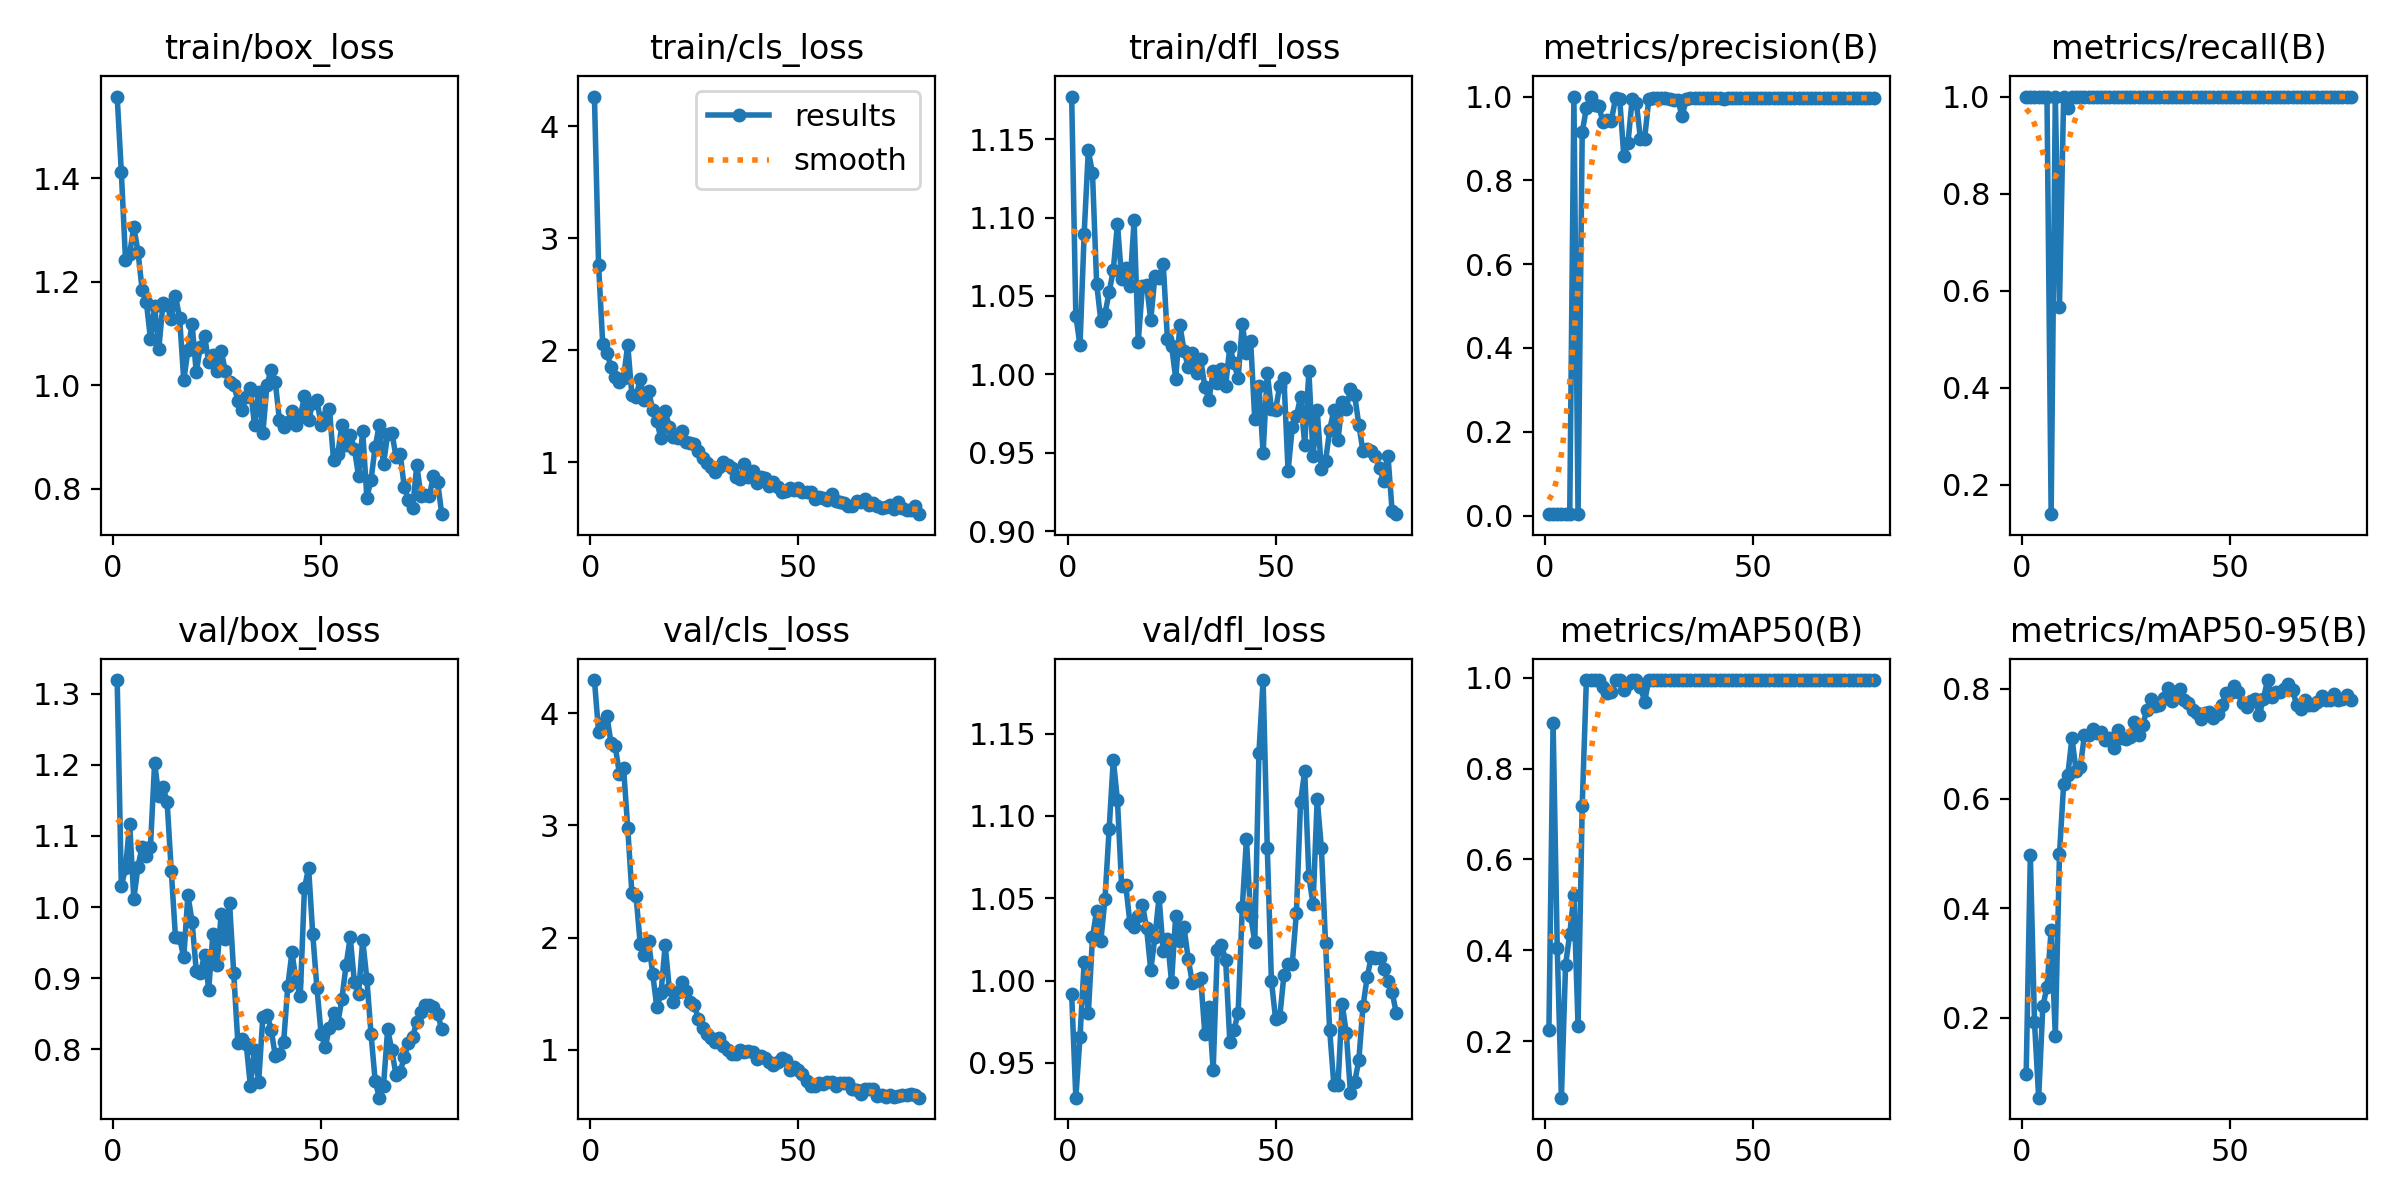

The file beside this chart, header and first rows:
epoch, time, train/box_loss, train/cls_loss, train/dfl_loss, metrics/precision(B), metrics/recall(B), metrics/mAP50(B), metrics/mAP50-95(B), val/box_loss, val/cls_loss, val/dfl_loss, lr/pg0, lr/pg1, lr/pg2
1, 20.92, 1.557, 4.267, 1.177, 0.00333, 1, 0.2255, 0.09734, 1.319, 4.295, 0.9917, 0.00016, 0.00016, 0.00016
2, 41, 1.411, 2.76, 1.037, 0.00333, 1, 0.9009, 0.4967, 1.029, 3.833, 0.9289, 0.0003366, 0.0003366, 0.0003366
3, 61.05, 1.243, 2.054, 1.018, 0.00333, 1, 0.4045, 0.1921, 1.055, 3.915, 0.9656, 0.0005097, 0.0005097, 0.0005097
4, 81.01, 1.254, 1.979, 1.09, 0.00333, 1, 0.07549, 0.05471, 1.117, 3.973, 1.011, 0.0006792, 0.0006792, 0.0006792
5, 100.9, 1.306, 1.85, 1.143, 0.00333, 1, 0.3684, 0.221, 1.012, 3.731, 0.9801, 0.0008452, 0.0008452, 0.0008452
6, 120.7, 1.258, 1.763, 1.128, 0.00333, 1, 0.4352, 0.2567, 1.057, 3.704, 1.026, 0.001008, 0.001008, 0.001008
7, 140.7, 1.184, 1.715, 1.058, 1, 0.139, 0.5213, 0.3605, 1.085, 3.462, 1.043, 0.001166, 0.001166, 0.001166
8, 160.5, 1.162, 1.75, 1.034, 0.00333, 1, 0.233, 0.1674, 1.071, 3.514, 1.024, 0.001322, 0.001322, 0.001322
9, 180.3, 1.09, 2.05, 1.039, 0.9149, 0.5669, 0.7187, 0.4985, 1.085, 2.978, 1.05, 0.001473, 0.001473, 0.001473
10, 200.2, 1.153, 1.603, 1.052, 0.9728, 1, 0.995, 0.6259, 1.203, 2.4, 1.092, 0.001621, 0.001621, 0.001621
11, 220.1, 1.07, 1.58, 1.066, 1, 0.9773, 0.995, 0.6427, 1.156, 2.375, 1.134, 0.001766, 0.001766, 0.001766
12, 239.9, 1.158, 1.746, 1.096, 0.9796, 1, 0.995, 0.7104, 1.169, 1.945, 1.109, 0.001782, 0.001782, 0.001782
13, 259.9, 1.154, 1.554, 1.061, 0.9777, 1, 0.995, 0.6503, 1.148, 1.842, 1.058, 0.001762, 0.001762, 0.001762
14, 280, 1.127, 1.637, 1.068, 0.9383, 1, 0.9795, 0.6571, 1.051, 1.967, 1.058, 0.001743, 0.001743, 0.001743
15, 300.4, 1.173, 1.468, 1.057, 0.9439, 1, 0.9665, 0.716, 0.9587, 1.679, 1.035, 0.001723, 0.001723, 0.001723
16, 320.5, 1.131, 1.366, 1.098, 0.9423, 1, 0.969, 0.7167, 0.9563, 1.378, 1.032, 0.001703, 0.001703, 0.001703
17, 340.3, 1.01, 1.212, 1.021, 0.9956, 1, 0.995, 0.7264, 0.9294, 1.505, 1.039, 0.001683, 0.001683, 0.001683
18, 360.1, 1.067, 1.455, 1.056, 0.9953, 1, 0.995, 0.7203, 1.017, 1.936, 1.046, 0.001663, 0.001663, 0.001663
19, 379.9, 1.118, 1.317, 1.057, 0.8577, 1, 0.9738, 0.7219, 0.9794, 1.542, 1.032, 0.001644, 0.001644, 0.001644
20, 399.7, 1.026, 1.226, 1.035, 0.8901, 1, 0.9855, 0.7067, 0.9106, 1.432, 1.006, 0.001624, 0.001624, 0.001624
21, 419.5, 1.075, 1.213, 1.062, 0.9938, 1, 0.995, 0.7101, 0.9072, 1.515, 1.026, 0.001604, 0.001604, 0.001604
22, 439.8, 1.096, 1.281, 1.062, 0.9852, 1, 0.995, 0.6921, 0.9332, 1.602, 1.051, 0.001584, 0.001584, 0.001584
23, 459.8, 1.044, 1.184, 1.07, 0.8988, 1, 0.9794, 0.7242, 0.8841, 1.524, 1.018, 0.001564, 0.001564, 0.001564
24, 479.6, 1.059, 1.174, 1.023, 0.8998, 1, 0.9477, 0.7097, 0.9623, 1.429, 1.026, 0.001545, 0.001545, 0.001545
25, 499.6, 1.027, 1.159, 1.018, 0.9935, 1, 0.995, 0.7095, 0.9191, 1.4, 0.9993, 0.001525, 0.001525, 0.001525
26, 519.6, 1.066, 1.099, 0.9972, 0.9973, 1, 0.995, 0.7123, 0.9909, 1.276, 1.04, 0.001505, 0.001505, 0.001505
27, 539.7, 1.027, 1.038, 1.032, 0.9965, 1, 0.995, 0.7388, 0.9552, 1.195, 1.024, 0.001485, 0.001485, 0.001485
28, 559.5, 1.007, 0.9941, 1.015, 0.9963, 1, 0.995, 0.716, 1.006, 1.141, 1.032, 0.001465, 0.001465, 0.001465
29, 579.2, 1.001, 0.9577, 1.005, 0.9958, 1, 0.995, 0.7338, 0.9079, 1.108, 1.013, 0.001446, 0.001446, 0.001446
30, 599, 0.9706, 0.9163, 1.014, 0.9939, 1, 0.995, 0.7621, 0.8091, 1.069, 0.9986, 0.001426, 0.001426, 0.001426
31, 618.9, 0.953, 0.9536, 1.001, 0.9914, 1, 0.995, 0.7815, 0.8147, 1.108, 1, 0.001406, 0.001406, 0.001406
32, 639, 0.9783, 0.9988, 1.01, 0.9909, 1, 0.995, 0.7689, 0.8082, 1.039, 1.002, 0.001386, 0.001386, 0.001386
33, 658.9, 0.9945, 0.9711, 0.9919, 0.9533, 1, 0.995, 0.7697, 0.7491, 0.9973, 0.9679, 0.001366, 0.001366, 0.001366
34, 678.9, 0.9238, 0.9479, 0.9837, 0.9936, 1, 0.995, 0.7834, 0.7991, 0.9671, 0.984, 0.001347, 0.001347, 0.001347
35, 699, 0.987, 0.8716, 1.002, 0.9968, 1, 0.995, 0.8011, 0.7543, 0.9609, 0.9457, 0.001327, 0.001327, 0.001327
36, 719.1, 0.9072, 0.8497, 0.9943, 0.9969, 1, 0.995, 0.778, 0.8455, 0.9994, 1.018, 0.001307, 0.001307, 0.001307
37, 739, 1.001, 0.9876, 1.003, 0.9968, 1, 0.995, 0.7881, 0.849, 0.982, 1.022, 0.001287, 0.001287, 0.001287
38, 759, 1.03, 0.8705, 0.9928, 0.9967, 1, 0.995, 0.8001, 0.8278, 0.9945, 1.013, 0.001267, 0.001267, 0.001267
39, 778.9, 1.006, 0.9172, 1.017, 0.9963, 1, 0.995, 0.7796, 0.7908, 0.9799, 0.963, 0.001248, 0.001248, 0.001248
40, 798.5, 0.9327, 0.8155, 1.007, 0.9966, 1, 0.995, 0.7742, 0.7937, 0.9199, 0.97, 0.001228, 0.001228, 0.001228
41, 818.3, 0.9206, 0.8701, 0.9974, 0.9961, 1, 0.995, 0.7618, 0.8103, 0.9445, 0.9803, 0.001208, 0.001208, 0.001208
42, 838.3, 0.9287, 0.8606, 1.032, 0.9962, 1, 0.995, 0.7552, 0.8885, 0.9292, 1.045, 0.001188, 0.001188, 0.001188
43, 858.2, 0.9497, 0.7869, 1.014, 0.9952, 1, 0.995, 0.7454, 0.9367, 0.8905, 1.086, 0.001168, 0.001168, 0.001168
44, 878, 0.9236, 0.8246, 1.022, 0.9956, 1, 0.995, 0.756, 0.8956, 0.8671, 1.04, 0.001149, 0.001149, 0.001149
45, 897.7, 0.9387, 0.7824, 0.9713, 0.9968, 1, 0.995, 0.7588, 0.8746, 0.8919, 1.024, 0.001129, 0.001129, 0.001129
46, 917.2, 0.9796, 0.7321, 0.9928, 0.9966, 1, 0.995, 0.7468, 1.026, 0.9322, 1.138, 0.001109, 0.001109, 0.001109
47, 936.8, 0.9332, 0.7395, 0.9498, 0.9967, 1, 0.995, 0.7539, 1.055, 0.912, 1.183, 0.001089, 0.001089, 0.001089
48, 956.8, 0.9653, 0.7699, 1.001, 0.9966, 1, 0.995, 0.771, 0.9615, 0.8207, 1.081, 0.001069, 0.001069, 0.001069
49, 976.6, 0.9715, 0.7487, 0.9779, 0.9964, 1, 0.995, 0.7926, 0.8866, 0.8442, 0.9997, 0.00105, 0.00105, 0.00105
50, 996.4, 0.9242, 0.7705, 0.9775, 0.9963, 1, 0.995, 0.7932, 0.822, 0.8244, 0.9768, 0.00103, 0.00103, 0.00103
51, 1016, 0.9389, 0.7363, 0.9926, 0.9966, 1, 0.995, 0.8051, 0.8033, 0.7881, 0.9778, 0.00101, 0.00101, 0.00101
52, 1036, 0.9545, 0.7377, 0.9979, 0.9969, 1, 0.995, 0.7951, 0.8306, 0.7266, 1.003, 0.0009902, 0.0009902, 0.0009902
53, 1056, 0.8553, 0.7328, 0.9382, 0.9969, 1, 0.995, 0.7742, 0.8515, 0.6776, 1.01, 0.0009704, 0.0009704, 0.0009704
54, 1075, 0.8669, 0.667, 0.9661, 0.997, 1, 0.995, 0.7666, 0.8364, 0.6799, 1.01, 0.0009506, 0.0009506, 0.0009506
55, 1095, 0.9231, 0.6864, 0.9732, 0.9969, 1, 0.995, 0.7774, 0.8708, 0.7054, 1.041, 0.0009308, 0.0009308, 0.0009308
56, 1115, 0.8843, 0.6824, 0.9856, 0.9968, 1, 0.995, 0.7808, 0.9183, 0.6988, 1.108, 0.000911, 0.000911, 0.000911
57, 1135, 0.9043, 0.6661, 0.955, 0.9972, 1, 0.995, 0.7519, 0.9574, 0.7166, 1.127, 0.0008912, 0.0008912, 0.0008912
58, 1155, 0.8777, 0.7126, 1.002, 0.997, 1, 0.995, 0.7815, 0.895, 0.7165, 1.063, 0.0008714, 0.0008714, 0.0008714
59, 1175, 0.8252, 0.656, 0.9479, 0.9971, 1, 0.995, 0.8161, 0.8779, 0.6807, 1.046, 0.0008516, 0.0008516, 0.0008516
60, 1194, 0.9119, 0.6411, 0.9771, 0.997, 1, 0.995, 0.786, 0.9535, 0.7098, 1.11, 0.0008318, 0.0008318, 0.0008318
... 19 more rows
